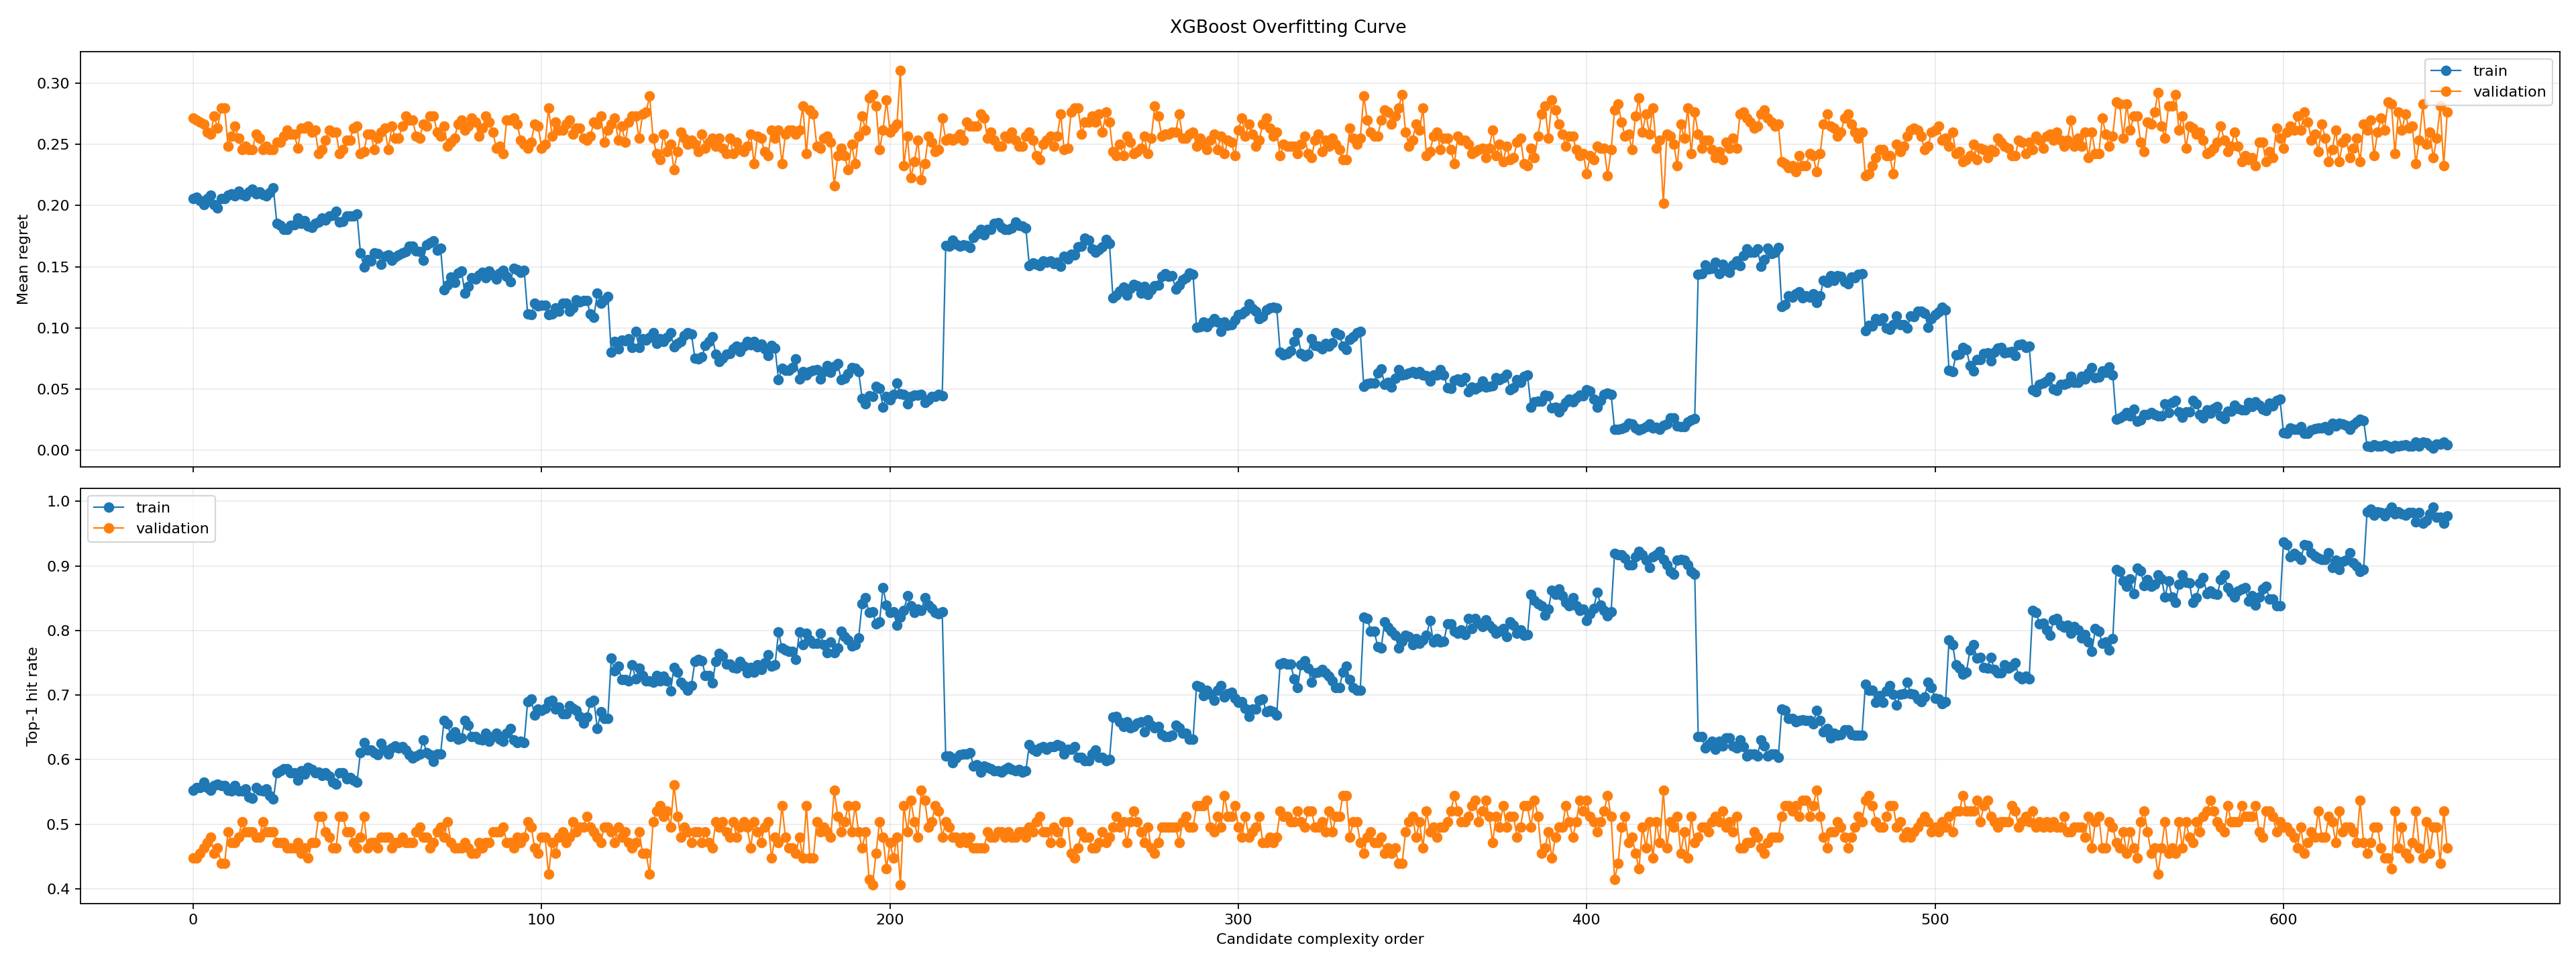

Source data for this figure (header and first rows):
candidate_id, kind, n_estimators, max_depth, learning_rate, subsample, colsample_bytree, reg_lambda, reg_alpha, seed, complexity_score, complexity_order, complexity_label, train_top1_hit_rate, validation_top1_hit_rate, top1_hit_rate_gap, train_mean_regret, validation_mean_regret, mean_regret_gap
xgb_n=50_depth=1_lr=0.03_sub=0.8_col=0.8…, xgboost, 50, 1, 0.03, 0.8, 0.8, 1.0, 0.0, 215, 50.0, 1, 50 trees d=1, 0.5528, 0.4472, 0.1057, 0.2056, 0.2715, 0.06591
xgb_n=50_depth=1_lr=0.03_sub=0.8_col=0.8…, xgboost, 50, 1, 0.03, 0.8, 0.8, 1.0, 0.1, 215, 50.0, 2, 50 trees d=1, 0.5563, 0.4472, 0.1092, 0.207, 0.2699, 0.06288
xgb_n=50_depth=1_lr=0.03_sub=0.8_col=0.8…, xgboost, 50, 1, 0.03, 0.8, 0.8, 5.0, 0.0, 215, 50.0, 3, 50 trees d=1, 0.5563, 0.4553, 0.1011, 0.2039, 0.2683, 0.06442
xgb_n=50_depth=1_lr=0.03_sub=0.8_col=0.8…, xgboost, 50, 1, 0.03, 0.8, 0.8, 5.0, 0.1, 215, 50.0, 4, 50 trees d=1, 0.5651, 0.4634, 0.1017, 0.2007, 0.2667, 0.06596
xgb_n=50_depth=1_lr=0.03_sub=0.8_col=0.8…, xgboost, 50, 1, 0.03, 0.8, 0.8, 10.0, 0.0, 215, 50.0, 5, 50 trees d=1, 0.5563, 0.4715, 0.08479, 0.206, 0.2602, 0.05418
xgb_n=50_depth=1_lr=0.03_sub=0.8_col=0.8…, xgboost, 50, 1, 0.03, 0.8, 0.8, 10.0, 0.1, 215, 50.0, 6, 50 trees d=1, 0.5528, 0.4797, 0.07314, 0.2085, 0.2585, 0.05009
xgb_n=50_depth=1_lr=0.03_sub=0.8_col=1.0…, xgboost, 50, 1, 0.03, 0.8, 1.0, 1.0, 0.0, 215, 50.0, 7, 50 trees d=1, 0.5599, 0.4553, 0.1046, 0.2007, 0.2732, 0.07247
xgb_n=50_depth=1_lr=0.03_sub=0.8_col=1.0…, xgboost, 50, 1, 0.03, 0.8, 1.0, 1.0, 0.1, 215, 50.0, 8, 50 trees d=1, 0.5616, 0.4634, 0.09821, 0.1982, 0.2634, 0.06518
xgb_n=50_depth=1_lr=0.03_sub=0.8_col=1.0…, xgboost, 50, 1, 0.03, 0.8, 1.0, 5.0, 0.0, 215, 50.0, 9, 50 trees d=1, 0.5599, 0.439, 0.1208, 0.2056, 0.2797, 0.07404
xgb_n=50_depth=1_lr=0.03_sub=0.8_col=1.0…, xgboost, 50, 1, 0.03, 0.8, 1.0, 5.0, 0.1, 215, 50.0, 10, 50 trees d=1, 0.5599, 0.439, 0.1208, 0.2056, 0.2797, 0.07404
xgb_n=50_depth=1_lr=0.03_sub=0.8_col=1.0…, xgboost, 50, 1, 0.03, 0.8, 1.0, 10.0, 0.0, 215, 50.0, 11, 50 trees d=1, 0.5528, 0.4878, 0.06501, 0.2085, 0.2488, 0.04033
xgb_n=50_depth=1_lr=0.03_sub=0.8_col=1.0…, xgboost, 50, 1, 0.03, 0.8, 1.0, 10.0, 0.1, 215, 50.0, 12, 50 trees d=1, 0.5511, 0.4715, 0.07951, 0.2095, 0.2569, 0.0474
xgb_n=50_depth=1_lr=0.03_sub=1.0_col=0.8…, xgboost, 50, 1, 0.03, 1.0, 0.8, 1.0, 0.0, 215, 50.0, 13, 50 trees d=1, 0.5599, 0.4715, 0.08831, 0.2077, 0.265, 0.05729
xgb_n=50_depth=1_lr=0.03_sub=1.0_col=0.8…, xgboost, 50, 1, 0.03, 1.0, 0.8, 1.0, 0.1, 215, 50.0, 14, 50 trees d=1, 0.5511, 0.4797, 0.07138, 0.212, 0.2553, 0.04331
xgb_n=50_depth=1_lr=0.03_sub=1.0_col=0.8…, xgboost, 50, 1, 0.03, 1.0, 0.8, 5.0, 0.0, 215, 50.0, 15, 50 trees d=1, 0.5511, 0.5041, 0.04699, 0.2092, 0.2455, 0.03637
xgb_n=50_depth=1_lr=0.03_sub=1.0_col=0.8…, xgboost, 50, 1, 0.03, 1.0, 0.8, 5.0, 0.1, 215, 50.0, 16, 50 trees d=1, 0.5546, 0.4878, 0.06677, 0.2077, 0.2488, 0.04103
xgb_n=50_depth=1_lr=0.03_sub=1.0_col=0.8…, xgboost, 50, 1, 0.03, 1.0, 0.8, 10.0, 0.0, 215, 50.0, 17, 50 trees d=1, 0.5423, 0.4878, 0.05445, 0.2113, 0.2455, 0.03426
xgb_n=50_depth=1_lr=0.03_sub=1.0_col=0.8…, xgboost, 50, 1, 0.03, 1.0, 0.8, 10.0, 0.1, 215, 50.0, 18, 50 trees d=1, 0.5405, 0.4878, 0.05269, 0.2134, 0.2455, 0.03215
xgb_n=50_depth=1_lr=0.03_sub=1.0_col=1.0…, xgboost, 50, 1, 0.03, 1.0, 1.0, 1.0, 0.0, 215, 50.0, 19, 50 trees d=1, 0.5563, 0.4797, 0.07666, 0.2095, 0.2585, 0.04903
xgb_n=50_depth=1_lr=0.03_sub=1.0_col=1.0…, xgboost, 50, 1, 0.03, 1.0, 1.0, 1.0, 0.1, 215, 50.0, 20, 50 trees d=1, 0.5528, 0.4797, 0.07314, 0.2113, 0.2553, 0.04402
xgb_n=50_depth=1_lr=0.03_sub=1.0_col=1.0…, xgboost, 50, 1, 0.03, 1.0, 1.0, 5.0, 0.0, 215, 50.0, 21, 50 trees d=1, 0.5511, 0.5041, 0.04699, 0.2092, 0.2455, 0.03637
xgb_n=50_depth=1_lr=0.03_sub=1.0_col=1.0…, xgboost, 50, 1, 0.03, 1.0, 1.0, 5.0, 0.1, 215, 50.0, 22, 50 trees d=1, 0.5546, 0.4878, 0.06677, 0.2077, 0.2488, 0.04103
xgb_n=50_depth=1_lr=0.03_sub=1.0_col=1.0…, xgboost, 50, 1, 0.03, 1.0, 1.0, 10.0, 0.0, 215, 50.0, 23, 50 trees d=1, 0.544, 0.4878, 0.05621, 0.2106, 0.2455, 0.03497
xgb_n=50_depth=1_lr=0.03_sub=1.0_col=1.0…, xgboost, 50, 1, 0.03, 1.0, 1.0, 10.0, 0.1, 215, 50.0, 24, 50 trees d=1, 0.5387, 0.4878, 0.05093, 0.2144, 0.2455, 0.03109
xgb_n=50_depth=1_lr=0.05_sub=0.8_col=0.8…, xgboost, 50, 1, 0.05, 0.8, 0.8, 1.0, 0.0, 215, 50.0, 25, 50 trees d=1, 0.5792, 0.4715, 0.1077, 0.1856, 0.252, 0.06647
xgb_n=50_depth=1_lr=0.05_sub=0.8_col=0.8…, xgboost, 50, 1, 0.05, 0.8, 0.8, 1.0, 0.1, 215, 50.0, 26, 50 trees d=1, 0.5827, 0.4715, 0.1112, 0.1838, 0.252, 0.06823
xgb_n=50_depth=1_lr=0.05_sub=0.8_col=0.8…, xgboost, 50, 1, 0.05, 0.8, 0.8, 5.0, 0.0, 215, 50.0, 27, 50 trees d=1, 0.5863, 0.4715, 0.1147, 0.1806, 0.2569, 0.07628
xgb_n=50_depth=1_lr=0.05_sub=0.8_col=0.8…, xgboost, 50, 1, 0.05, 0.8, 0.8, 5.0, 0.1, 215, 50.0, 28, 50 trees d=1, 0.5863, 0.4634, 0.1229, 0.1803, 0.2618, 0.08151
xgb_n=50_depth=1_lr=0.05_sub=0.8_col=0.8…, xgboost, 50, 1, 0.05, 0.8, 0.8, 10.0, 0.0, 215, 50.0, 29, 50 trees d=1, 0.5792, 0.4634, 0.1158, 0.1838, 0.2585, 0.07473
xgb_n=50_depth=1_lr=0.05_sub=0.8_col=0.8…, xgboost, 50, 1, 0.05, 0.8, 0.8, 10.0, 0.1, 215, 50.0, 30, 50 trees d=1, 0.5792, 0.4634, 0.1158, 0.1842, 0.2585, 0.07438
xgb_n=50_depth=1_lr=0.05_sub=0.8_col=1.0…, xgboost, 50, 1, 0.05, 0.8, 1.0, 1.0, 0.0, 215, 50.0, 31, 50 trees d=1, 0.5687, 0.4715, 0.09712, 0.1898, 0.2472, 0.05736
xgb_n=50_depth=1_lr=0.05_sub=0.8_col=1.0…, xgboost, 50, 1, 0.05, 0.8, 1.0, 1.0, 0.1, 215, 50.0, 32, 50 trees d=1, 0.5827, 0.4553, 0.1275, 0.1852, 0.2634, 0.0782
xgb_n=50_depth=1_lr=0.05_sub=0.8_col=1.0…, xgboost, 50, 1, 0.05, 0.8, 1.0, 5.0, 0.0, 215, 50.0, 33, 50 trees d=1, 0.5775, 0.4634, 0.114, 0.1877, 0.2634, 0.07574
xgb_n=50_depth=1_lr=0.05_sub=0.8_col=1.0…, xgboost, 50, 1, 0.05, 0.8, 1.0, 5.0, 0.1, 215, 50.0, 34, 50 trees d=1, 0.588, 0.4472, 0.1409, 0.1835, 0.265, 0.08159
xgb_n=50_depth=1_lr=0.05_sub=0.8_col=1.0…, xgboost, 50, 1, 0.05, 0.8, 1.0, 10.0, 0.0, 215, 50.0, 35, 50 trees d=1, 0.5845, 0.4715, 0.113, 0.182, 0.2602, 0.07812
xgb_n=50_depth=1_lr=0.05_sub=0.8_col=1.0…, xgboost, 50, 1, 0.05, 0.8, 1.0, 10.0, 0.1, 215, 50.0, 36, 50 trees d=1, 0.5792, 0.4715, 0.1077, 0.1856, 0.2618, 0.07623
xgb_n=50_depth=1_lr=0.05_sub=1.0_col=0.8…, xgboost, 50, 1, 0.05, 1.0, 0.8, 1.0, 0.0, 215, 50.0, 37, 50 trees d=1, 0.581, 0.5122, 0.06879, 0.1863, 0.2423, 0.05601
xgb_n=50_depth=1_lr=0.05_sub=1.0_col=0.8…, xgboost, 50, 1, 0.05, 1.0, 0.8, 1.0, 0.1, 215, 50.0, 38, 50 trees d=1, 0.5757, 0.5122, 0.06351, 0.1898, 0.2455, 0.05574
xgb_n=50_depth=1_lr=0.05_sub=1.0_col=0.8…, xgboost, 50, 1, 0.05, 1.0, 0.8, 5.0, 0.0, 215, 50.0, 39, 50 trees d=1, 0.5792, 0.4878, 0.09142, 0.1884, 0.2537, 0.06528
xgb_n=50_depth=1_lr=0.05_sub=1.0_col=0.8…, xgboost, 50, 1, 0.05, 1.0, 0.8, 5.0, 0.1, 215, 50.0, 40, 50 trees d=1, 0.5739, 0.4797, 0.09427, 0.1912, 0.2618, 0.07059
xgb_n=50_depth=1_lr=0.05_sub=1.0_col=0.8…, xgboost, 50, 1, 0.05, 1.0, 0.8, 10.0, 0.0, 215, 50.0, 41, 50 trees d=1, 0.5651, 0.4634, 0.1017, 0.1923, 0.2602, 0.06791
xgb_n=50_depth=1_lr=0.05_sub=1.0_col=0.8…, xgboost, 50, 1, 0.05, 1.0, 0.8, 10.0, 0.1, 215, 50.0, 42, 50 trees d=1, 0.5616, 0.4634, 0.09821, 0.1954, 0.2602, 0.06474
xgb_n=50_depth=1_lr=0.05_sub=1.0_col=1.0…, xgboost, 50, 1, 0.05, 1.0, 1.0, 1.0, 0.0, 215, 50.0, 43, 50 trees d=1, 0.5792, 0.5122, 0.06703, 0.1866, 0.2423, 0.05566
xgb_n=50_depth=1_lr=0.05_sub=1.0_col=1.0…, xgboost, 50, 1, 0.05, 1.0, 1.0, 1.0, 0.1, 215, 50.0, 44, 50 trees d=1, 0.5792, 0.5122, 0.06703, 0.187, 0.2455, 0.05856
xgb_n=50_depth=1_lr=0.05_sub=1.0_col=1.0…, xgboost, 50, 1, 0.05, 1.0, 1.0, 5.0, 0.0, 215, 50.0, 45, 50 trees d=1, 0.5704, 0.4878, 0.08262, 0.1912, 0.2537, 0.06246
xgb_n=50_depth=1_lr=0.05_sub=1.0_col=1.0…, xgboost, 50, 1, 0.05, 1.0, 1.0, 5.0, 0.1, 215, 50.0, 46, 50 trees d=1, 0.5722, 0.4878, 0.08438, 0.1912, 0.2537, 0.06246
xgb_n=50_depth=1_lr=0.05_sub=1.0_col=1.0…, xgboost, 50, 1, 0.05, 1.0, 1.0, 10.0, 0.0, 215, 50.0, 47, 50 trees d=1, 0.5687, 0.4715, 0.09712, 0.1915, 0.2634, 0.07187
xgb_n=50_depth=1_lr=0.05_sub=1.0_col=1.0…, xgboost, 50, 1, 0.05, 1.0, 1.0, 10.0, 0.1, 215, 50.0, 48, 50 trees d=1, 0.5651, 0.4634, 0.1017, 0.1933, 0.265, 0.07173
xgb_n=50_depth=1_lr=0.1_sub=0.8_col=0.8_…, xgboost, 50, 1, 0.1, 0.8, 0.8, 1.0, 0.0, 215, 50.0, 49, 50 trees d=1, 0.6109, 0.4797, 0.1312, 0.1613, 0.2423, 0.08101
xgb_n=50_depth=1_lr=0.1_sub=0.8_col=0.8_…, xgboost, 50, 1, 0.1, 0.8, 0.8, 1.0, 0.1, 215, 50.0, 50, 50 trees d=1, 0.6268, 0.5122, 0.1146, 0.15, 0.2439, 0.0939
xgb_n=50_depth=1_lr=0.1_sub=0.8_col=0.8_…, xgboost, 50, 1, 0.1, 0.8, 0.8, 5.0, 0.0, 215, 50.0, 51, 50 trees d=1, 0.6144, 0.4634, 0.151, 0.156, 0.2585, 0.1026
xgb_n=50_depth=1_lr=0.1_sub=0.8_col=0.8_…, xgboost, 50, 1, 0.1, 0.8, 0.8, 5.0, 0.1, 215, 50.0, 52, 50 trees d=1, 0.6144, 0.4715, 0.1429, 0.1549, 0.2585, 0.1036
xgb_n=50_depth=1_lr=0.1_sub=0.8_col=0.8_…, xgboost, 50, 1, 0.1, 0.8, 0.8, 10.0, 0.0, 215, 50.0, 53, 50 trees d=1, 0.6109, 0.4715, 0.1394, 0.1613, 0.2455, 0.08426
xgb_n=50_depth=1_lr=0.1_sub=0.8_col=0.8_…, xgboost, 50, 1, 0.1, 0.8, 0.8, 10.0, 0.1, 215, 50.0, 54, 50 trees d=1, 0.6074, 0.4634, 0.144, 0.1609, 0.2553, 0.09437
xgb_n=50_depth=1_lr=0.1_sub=0.8_col=1.0_…, xgboost, 50, 1, 0.1, 0.8, 1.0, 1.0, 0.0, 215, 50.0, 55, 50 trees d=1, 0.625, 0.4797, 0.1453, 0.1521, 0.2602, 0.108
xgb_n=50_depth=1_lr=0.1_sub=0.8_col=1.0_…, xgboost, 50, 1, 0.1, 0.8, 1.0, 1.0, 0.1, 215, 50.0, 56, 50 trees d=1, 0.6144, 0.4797, 0.1348, 0.1588, 0.2634, 0.1046
xgb_n=50_depth=1_lr=0.1_sub=0.8_col=1.0_…, xgboost, 50, 1, 0.1, 0.8, 1.0, 5.0, 0.0, 215, 50.0, 57, 50 trees d=1, 0.6092, 0.4797, 0.1295, 0.1599, 0.2455, 0.08567
xgb_n=50_depth=1_lr=0.1_sub=0.8_col=1.0_…, xgboost, 50, 1, 0.1, 0.8, 1.0, 5.0, 0.1, 215, 50.0, 58, 50 trees d=1, 0.618, 0.4634, 0.1545, 0.1553, 0.265, 0.1098
xgb_n=50_depth=1_lr=0.1_sub=0.8_col=1.0_…, xgboost, 50, 1, 0.1, 0.8, 1.0, 10.0, 0.0, 215, 50.0, 59, 50 trees d=1, 0.6215, 0.4715, 0.1499, 0.1577, 0.2553, 0.09754
xgb_n=50_depth=1_lr=0.1_sub=0.8_col=1.0_…, xgboost, 50, 1, 0.1, 0.8, 1.0, 10.0, 0.1, 215, 50.0, 60, 50 trees d=1, 0.618, 0.4715, 0.1464, 0.1599, 0.2553, 0.09543
... 588 more rows
